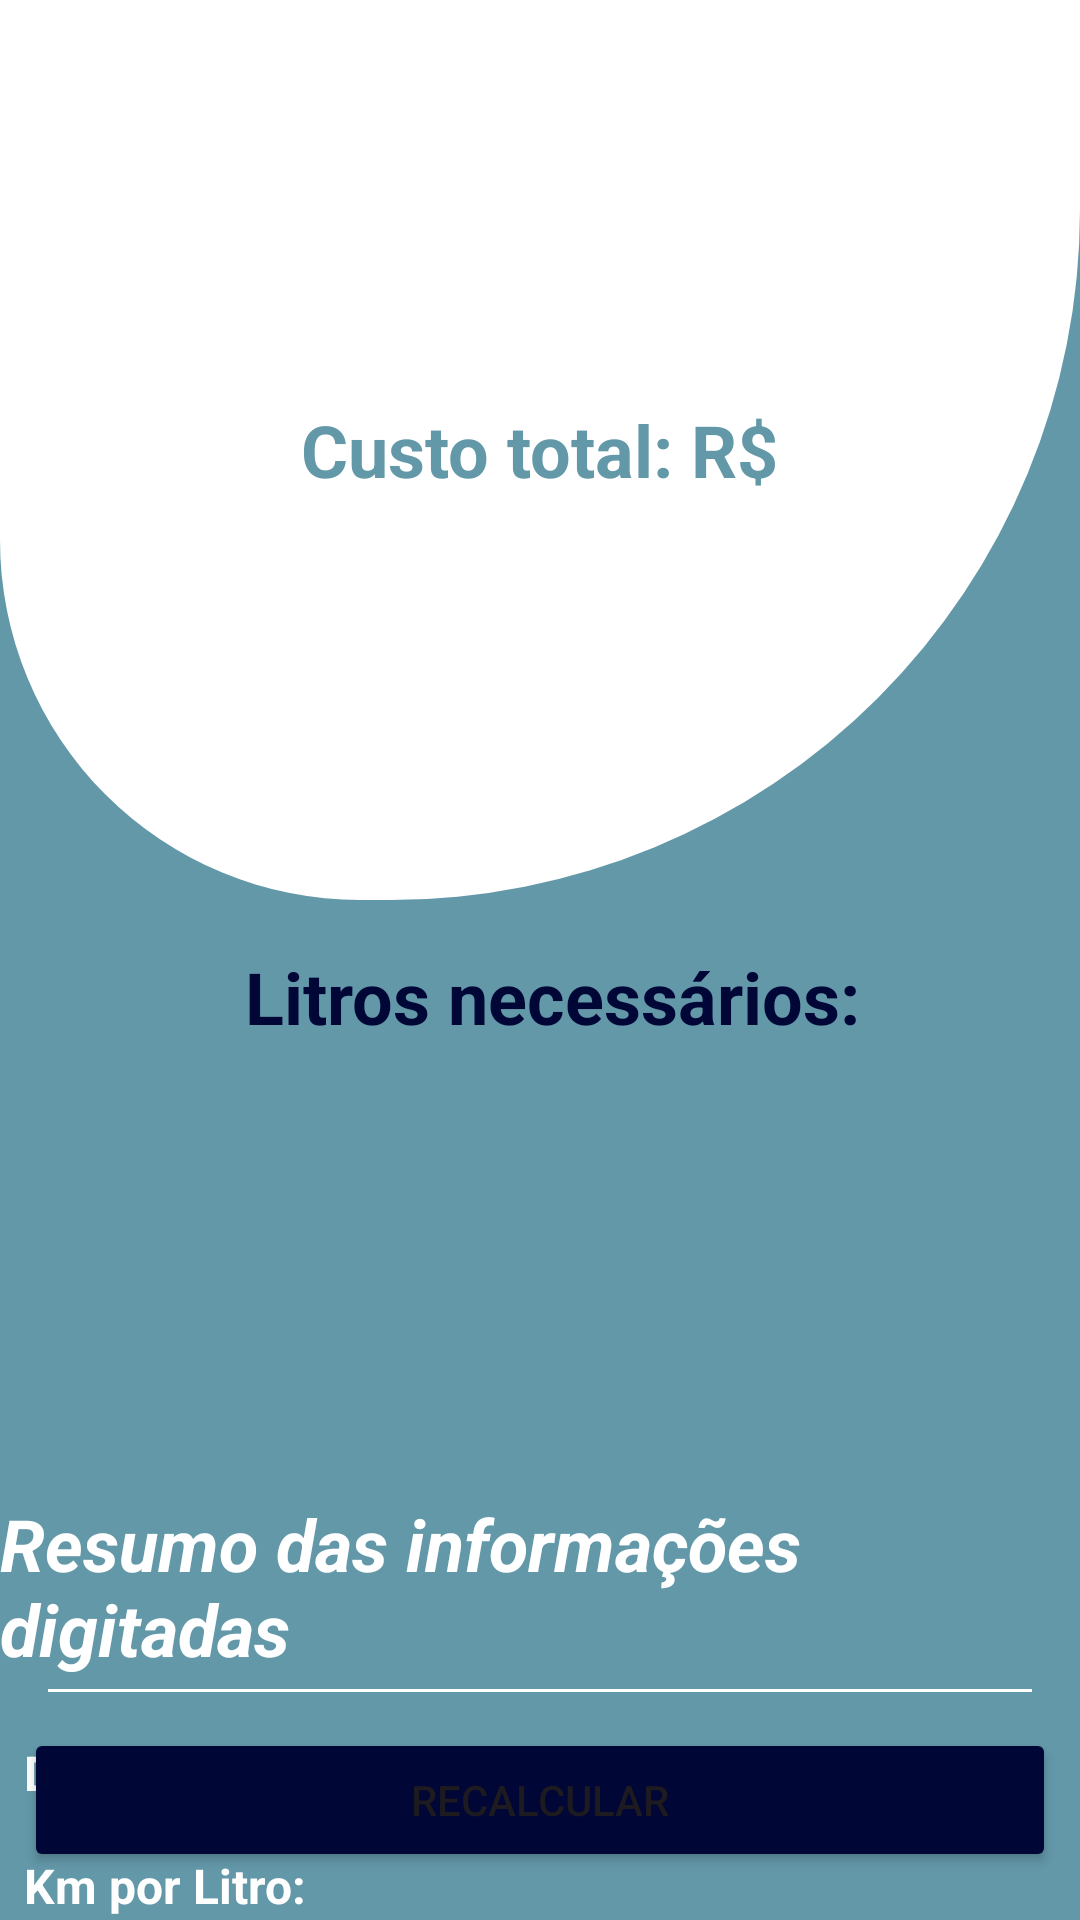

Write the Android layout XML for this screen, with the resource values it uses.
<!-- AndroidManifest.xml: application theme Theme.FuelCalculator -->
<!-- res/layout/activity_resultado.xml -->
<?xml version="1.0" encoding="utf-8"?>
<androidx.constraintlayout.widget.ConstraintLayout xmlns:android="http://schemas.android.com/apk/res/android"
    xmlns:app="http://schemas.android.com/apk/res-auto"
    xmlns:tools="http://schemas.android.com/tools"
    android:id="@+id/main"
    android:layout_width="match_parent"
    android:layout_height="match_parent"
    tools:context=".ResultadoActivity"
    android:background="@color/lagune">


    <TextView
        android:id="@+id/tv_resultadoDescricao"
        android:layout_width="wrap_content"
        android:layout_height="wrap_content"
        android:text="Litros necessários:"
        android:textColor="@color/background"
        android:textSize="24sp"
        android:textStyle="bold"
        app:layout_constraintHorizontal_chainStyle="packed"
        app:layout_constraintRight_toLeftOf="@id/tv_LitrosNecessarios"
        app:layout_constraintTop_toBottomOf="@id/bg_title"
        android:layout_marginLeft="8dp"
        app:layout_constraintLeft_toLeftOf="parent"
        android:layout_marginTop="16dp"/>

    <TextView
        android:id="@+id/tv_LitrosNecessarios"
        android:layout_width="wrap_content"
        android:layout_height="wrap_content"
        android:textColor="@color/background"
        android:textSize="24sp"
        android:textStyle="bold"
        tools:text=" 34"
        android:layout_marginTop="16dp"
        app:layout_constraintLeft_toRightOf="@id/tv_resultadoDescricao"
        app:layout_constraintTop_toBottomOf="@id/bg_title"
        app:layout_constraintRight_toRightOf="parent"
        />

    <TextView
        android:id="@+id/tv_resumo"
        android:layout_width="wrap_content"
        android:layout_height="wrap_content"
        android:layout_marginTop="150dp"
        android:text="Resumo das informações digitadas"
        android:textStyle="italic|bold"
        android:textSize="24sp"
        android:textColor="@color/white"
        app:layout_constraintLeft_toLeftOf="parent"
        app:layout_constraintRight_toRightOf="parent"
        app:layout_constraintTop_toBottomOf="@id/tv_resultadoDescricao" />
    
    <View
        android:id="@+id/view_divisao"
        android:layout_width="match_parent"
        android:layout_height="1dp"
        android:background="@color/black"
        app:layout_constraintTop_toBottomOf="@id/tv_resumo"
        app:layout_constraintLeft_toLeftOf="parent"

        android:layout_marginLeft="16dp"
        android:layout_marginRight="16dp"
        android:backgroundTint="@color/white"
        android:layout_marginTop="4dp"/>

    <TextView
        android:id="@+id/tv_DistanciaTitle"
        android:layout_width="wrap_content"
        android:layout_height="wrap_content"
        android:layout_marginLeft="8dp"
        android:layout_marginTop="16dp"
        android:layout_marginRight="8dp"
        android:text="Distância:"
        android:textSize="16sp"
        android:textStyle="bold"
        app:layout_constraintTop_toBottomOf="@id/view_divisao"
       app:layout_constraintLeft_toLeftOf="parent"
        app:layout_constraintRight_toLeftOf="@id/tv_Distancia"
        android:textColor="@color/white"
        app:layout_constraintHorizontal_chainStyle="spread_inside"/>

    <TextView
        android:id="@+id/tv_Distancia"
        android:layout_width="wrap_content"
        android:layout_height="wrap_content"
        android:layout_marginLeft="8dp"
        android:layout_marginRight="16dp"
        android:textSize="16sp"
        android:layout_marginTop="16dp"
        app:layout_constraintLeft_toRightOf="@id/tv_DistanciaTitle"
        app:layout_constraintTop_toBottomOf="@id/view_divisao"
        app:layout_constraintRight_toRightOf="parent"
        tools:text="600"
        android:textColor="@color/white"/>

    <TextView
        android:id="@+id/tv_kmPorLitro_title"
        android:layout_width="wrap_content"
        android:layout_height="wrap_content"
        android:layout_marginLeft="8dp"
        android:layout_marginTop="16dp"
        android:layout_marginRight="8dp"
        android:text="Km por Litro:"
        android:textSize="16sp"
        android:textStyle="bold"
        app:layout_constraintTop_toBottomOf="@id/tv_DistanciaTitle"
        app:layout_constraintHorizontal_chainStyle="spread_inside"
        app:layout_constraintRight_toLeftOf="@id/tv_km_por_litro"
        android:textColor="@color/white"
        app:layout_constraintLeft_toLeftOf="parent"/>

    <TextView
        android:id="@+id/tv_km_por_litro"
        android:layout_width="wrap_content"
        android:layout_height="wrap_content"
        android:layout_marginLeft="8dp"
        android:layout_marginRight="16dp"
        android:textSize="16sp"
        app:layout_constraintLeft_toRightOf="@id/tv_kmPorLitro_title"
        android:layout_marginTop="16dp"
        app:layout_constraintTop_toBottomOf="@id/tv_Distancia"
        app:layout_constraintRight_toRightOf="parent"
        tools:text="80"
        android:textColor="@color/white"/>

    <TextView
        android:id="@+id/tv_precoCombustivel_title"
        android:layout_width="wrap_content"
        android:layout_height="wrap_content"
        android:layout_marginLeft="8dp"
        android:layout_marginTop="16dp"
        android:layout_marginRight="8dp"
        android:text="Preço Combustível"
        android:textSize="16sp"
        android:textStyle="bold"
        app:layout_constraintHorizontal_chainStyle="spread_inside"
        app:layout_constraintLeft_toLeftOf="parent"
        app:layout_constraintRight_toLeftOf="@id/tv_precoCombustível"
        app:layout_constraintTop_toBottomOf="@id/tv_kmPorLitro_title"
        android:textColor="@color/white"/>

    <TextView
        android:id="@+id/tv_precoCombustível"
        android:layout_width="wrap_content"
        android:layout_height="wrap_content"
        android:layout_marginLeft="8dp"
        android:layout_marginRight="16dp"
        android:layout_marginTop="16dp"
        android:textSize="14sp"
        app:layout_constraintLeft_toRightOf="@id/tv_precoCombustivel_title"
        app:layout_constraintTop_toBottomOf="@id/tv_km_por_litro"
        app:layout_constraintRight_toRightOf="parent"
        tools:text="8.5"
        android:textColor="@color/white"/>

    <LinearLayout
        android:id="@+id/bg_title"
        android:layout_width="match_parent"
        android:layout_height="300dp"
        android:background="@drawable/bg_rounded2"
        android:gravity="center"

        android:padding="24dp"
        app:layout_constraintLeft_toLeftOf="parent"
        app:layout_constraintRight_toRightOf="parent"
        app:layout_constraintTop_toTopOf="parent">

            <TextView
                android:layout_width="wrap_content"
                android:layout_height="wrap_content"
                android:text="Custo total: R$"
                android:textColor="@color/lagune"
                android:textSize="24sp"
                android:textStyle="bold" />

            <TextView
                android:id="@+id/tv_ResultadoCusto"
                android:layout_width="wrap_content"
                android:layout_height="wrap_content"
                android:textColor="@color/lagune"
                android:textSize="24sp"
                android:textStyle="bold"
                tools:text=" 200,00" />
        </LinearLayout>


    <Button
        android:id="@+id/btn_Recalcular"
        android:layout_width="match_parent"
        android:layout_height="wrap_content"
        android:layout_marginLeft="8dp"
        android:layout_marginRight="8dp"
        android:layout_marginBottom="16dp"
        android:backgroundTint="@color/background"
        android:text="Recalcular"
        app:layout_constraintBottom_toBottomOf="parent"
        app:layout_constraintLeft_toLeftOf="parent"
        app:layout_constraintRight_toRightOf="parent" />


</androidx.constraintlayout.widget.ConstraintLayout>
<!-- resources referenced by this layout -->
<resources>
  <color name="background">#000635</color>
  <color name="black">#FF000000</color>
  <color name="lagune">#6398A9</color>
  <color name="white">#FFFFFFFF</color>
  <!-- drawable bg_rounded2 (drawable) -->
  <?xml version="1.0" encoding="utf-8"?>
  <shape xmlns:android="http://schemas.android.com/apk/res/android"
      android:shape="rectangle">
      <solid android:color="@color/white"/>
  
      <corners
          android:topLeftRadius="0dp"
          android:topRightRadius="0dp"
          android:bottomLeftRadius="120dp"
          android:bottomRightRadius="230dp"/>
  
      <padding
          android:left="12dp"
          android:top="12dp"
          android:right="12dp"
          android:bottom="12dp"/>
  </shape>
  <style name="Theme.FuelCalculator" parent="Base.Theme.FuelCalculator" />
  <style name="Base.Theme.FuelCalculator" parent="Theme.Material3.DayNight.NoActionBar">
          
          
      </style>
</resources>
